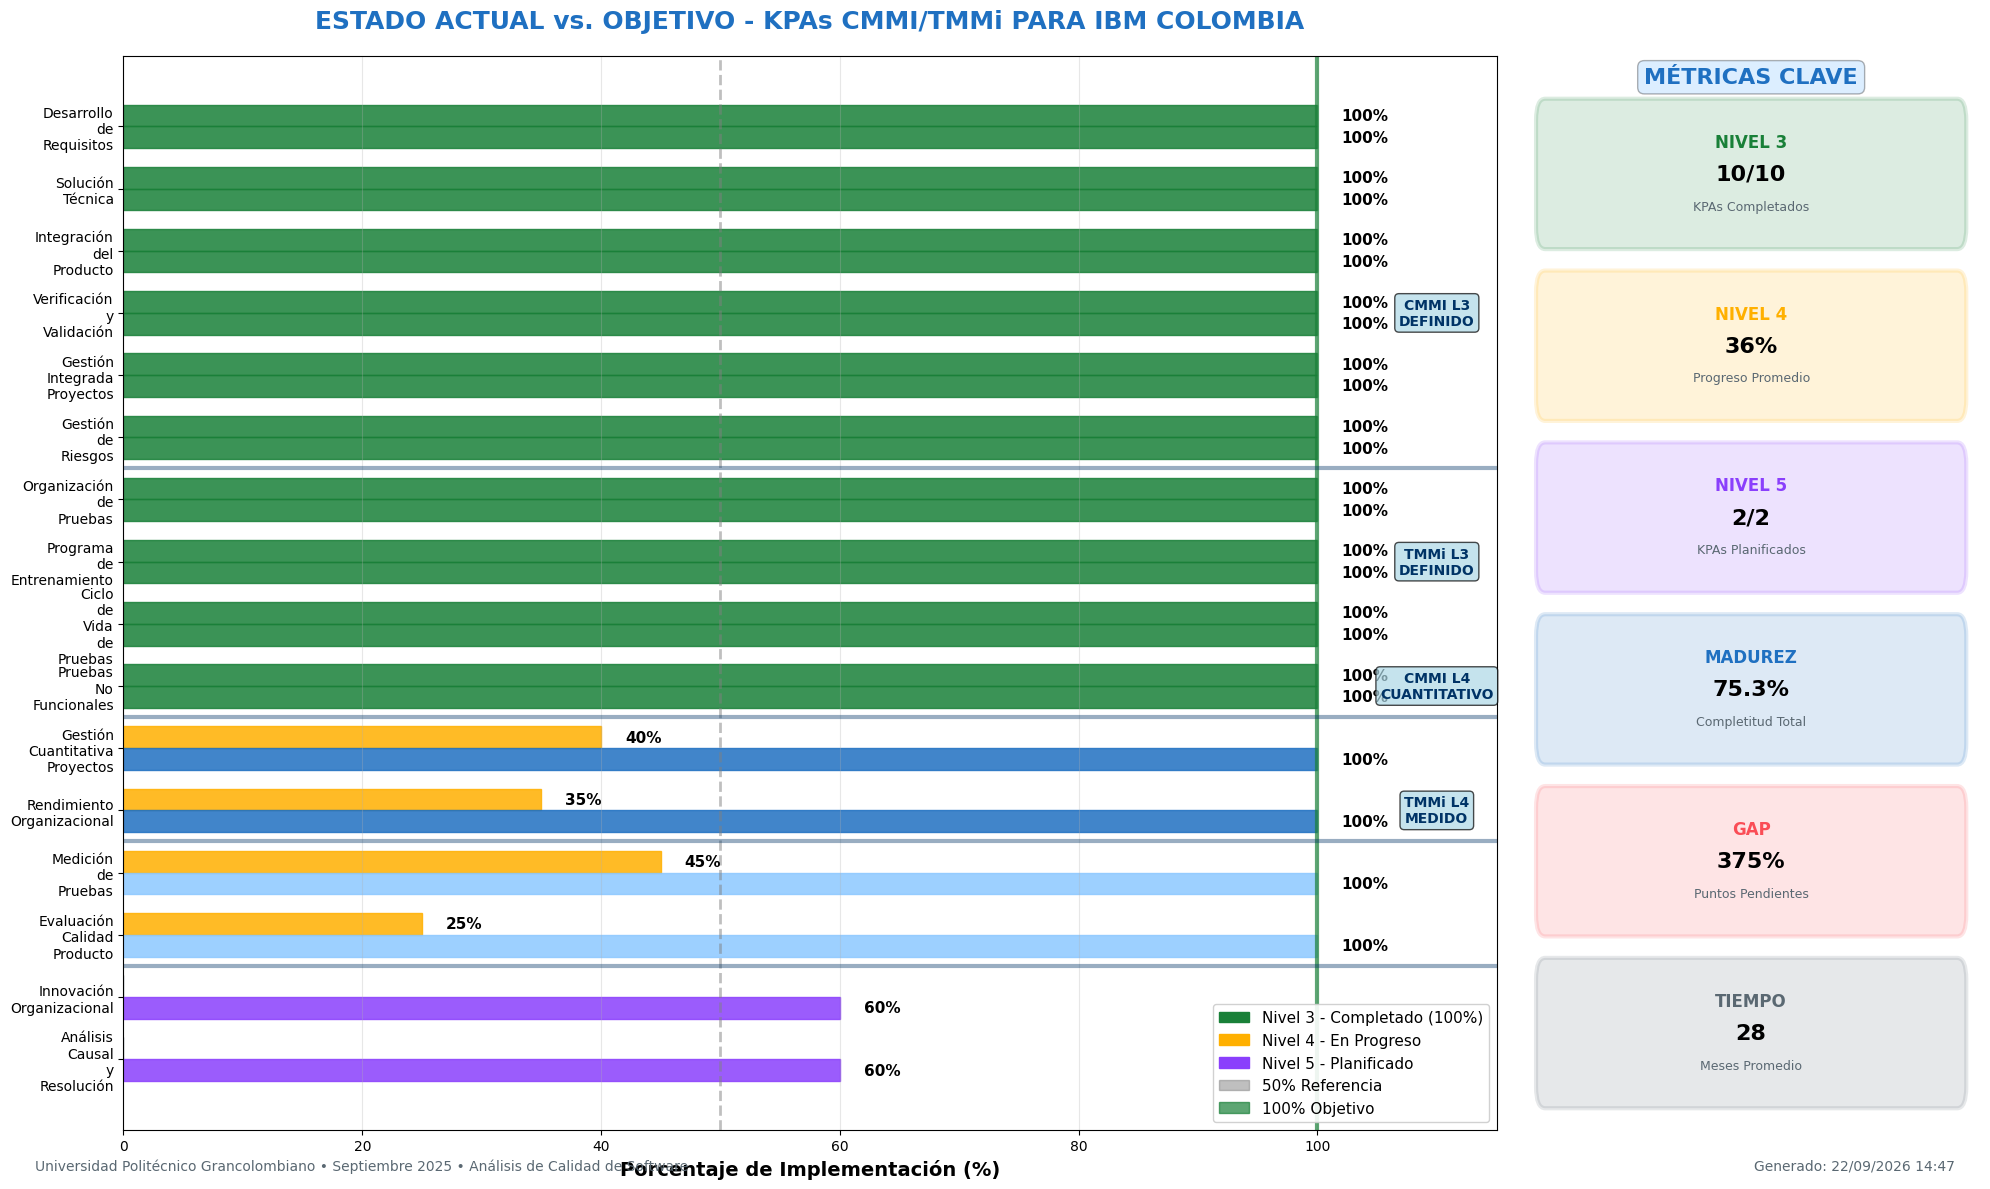

This chart was generated by the following Python code: (Note: this script raises an exception after producing the figure.)
#!/usr/bin/env python3
"""
Diagrama de Estado Actual vs. Objetivo KPAs CMMI para IBM
Análisis visual de madurez de procesos - Proyecto Académico
Universidad Politécnico Grancolombiano - Pruebas y Calidad de Software

Autor: Estudiante - Semestre 7
Fecha: Septiembre 2025
"""

import matplotlib
matplotlib.use('Agg')  # Backend no interactivo
import matplotlib.pyplot as plt
import pandas as pd
import numpy as np
from matplotlib.patches import Rectangle, FancyBboxPatch
import matplotlib.patches as mpatches
from datetime import datetime
import warnings
warnings.filterwarnings('ignore')

# Configuración global de estilo
plt.style.use('default')

# Colores corporativos IBM
IBM_BLUE = '#1F70C1'
IBM_GRAY = '#5A6872'
IBM_LIGHT_BLUE = '#8CC8FF'
IBM_GREEN = '#198038'
IBM_YELLOW = '#FFB000'
IBM_RED = '#FA4D56'
IBM_PURPLE = '#8A3FFC'
IBM_DARK_BLUE = '#003366'

# Datos extraídos del documento académico
def preparar_datos_kpas():
    """Estructura los datos de KPAs CMMI basados en el análisis académico"""
    
    datos_kpas = {
        'KPA': [
            # Nivel 3 CMMI - DEFINIDO (Completado)
            'Desarrollo de Requisitos',
            'Solución Técnica', 
            'Integración del Producto',
            'Verificación y Validación',
            'Gestión Integrada Proyectos',
            'Gestión de Riesgos',
            
            # Nivel 3 TMMi - DEFINIDO (Completado)
            'Organización de Pruebas',
            'Programa de Entrenamiento',
            'Ciclo de Vida de Pruebas',
            'Pruebas No Funcionales',
            
            # Nivel 4 CMMI - CUANTITATIVAMENTE GESTIONADO (En progreso)
            'Gestión Cuantitativa Proyectos',
            'Rendimiento Organizacional',
            
            # Nivel 4 TMMi - MEDIDO (En progreso)
            'Medición de Pruebas',
            'Evaluación Calidad Producto',
            
            # Nivel 5 CMMI - OPTIMIZACIÓN (Planificado)
            'Innovación Organizacional',
            'Análisis Causal y Resolución'
        ],
        
        'Nivel_Madurez': [
            'CMMI L3', 'CMMI L3', 'CMMI L3', 'CMMI L3', 'CMMI L3', 'CMMI L3',
            'TMMi L3', 'TMMi L3', 'TMMi L3', 'TMMi L3',
            'CMMI L4', 'CMMI L4',
            'TMMi L4', 'TMMi L4',
            'CMMI L5', 'CMMI L5'
        ],
        
        'Estado_Actual': [
            # Nivel 3 - Completados (100%)
            100, 100, 100, 100, 100, 100,
            100, 100, 100, 100,
            # Nivel 4 - En progreso
            40, 35,
            45, 25,
            # Nivel 5 - Planificados
            0, 0
        ],
        
        'Objetivo_2026': [
            # Nivel 3 mantiene 100%
            100, 100, 100, 100, 100, 100,
            100, 100, 100, 100,
            # Nivel 4 objetivo 100%
            100, 100,
            100, 100,
            # Nivel 5 objetivo evaluación (60%)
            60, 60
        ],
        
        'Criticidad': [
            'Completado', 'Completado', 'Completado', 'Completado', 'Completado', 'Completado',
            'Completado', 'Completado', 'Completado', 'Completado',
            'Crítico', 'Crítico',
            'Crítico', 'Alto',
            'Estratégico', 'Estratégico'
        ],
        
        'Timeline_Meses': [
            0, 0, 0, 0, 0, 0,  # Ya completados
            0, 0, 0, 0,        # Ya completados
            24, 30,            # Nivel 4 CMMI
            18, 24,            # Nivel 4 TMMi
            36, 36             # Nivel 5
        ]
    }
    
    return pd.DataFrame(datos_kpas)

def crear_diagrama_principal():
    """Crear el diagrama principal de comparación estado actual vs objetivo"""
    
    df = preparar_datos_kpas()
    
    # Configurar figura
    fig, (ax_main, ax_metrics) = plt.subplots(1, 2, figsize=(20, 12), 
                                            gridspec_kw={'width_ratios': [3, 1]})
    
    # === DIAGRAMA PRINCIPAL DE BARRAS HORIZONTALES ===
    y_pos = np.arange(len(df))
    width = 0.35
    
    # Crear barras horizontales
    bars_actual = ax_main.barh(y_pos - width/2, df['Estado_Actual'], width, 
                               label='Estado Actual 2025', alpha=0.85)
    bars_objetivo = ax_main.barh(y_pos + width/2, df['Objetivo_2026'], width, 
                                label='Objetivo 2026', alpha=0.85)
    
    # Colorear barras según nivel de madurez y estado
    for i, (actual, objetivo, nivel) in enumerate(zip(df['Estado_Actual'], df['Objetivo_2026'], df['Nivel_Madurez'])):
        if nivel.startswith('CMMI L3') or nivel.startswith('TMMi L3'):
            color_actual = IBM_GREEN
            color_objetivo = IBM_GREEN
        elif nivel.startswith('CMMI L4'):
            color_actual = IBM_YELLOW if actual > 0 else IBM_RED
            color_objetivo = IBM_BLUE
        elif nivel.startswith('TMMi L4'):
            color_actual = IBM_YELLOW if actual > 0 else IBM_RED
            color_objetivo = IBM_LIGHT_BLUE
        else:  # L5
            color_actual = IBM_GRAY
            color_objetivo = IBM_PURPLE
            
        bars_actual[i].set_color(color_actual)
        bars_objetivo[i].set_color(color_objetivo)
        
        # Añadir valores en las barras
        if actual > 0:
            ax_main.text(actual + 2, i - width/2, f'{actual}%', 
                        va='center', ha='left', fontsize=11, fontweight='bold', color='black')
        ax_main.text(objetivo + 2, i + width/2, f'{objetivo}%', 
                    va='center', ha='left', fontsize=11, fontweight='bold', color='black')
    
    # Configurar ejes principales
    ax_main.set_yticks(y_pos)
    ax_main.set_yticklabels([kpa.replace(' ', '\n') for kpa in df['KPA']], fontsize=10)
    ax_main.set_xlabel('Porcentaje de Implementación (%)', fontsize=14, fontweight='bold')
    ax_main.set_title('ESTADO ACTUAL vs. OBJETIVO - KPAs CMMI/TMMi PARA IBM COLOMBIA', 
                     fontsize=18, fontweight='bold', pad=20, color=IBM_BLUE)
    ax_main.set_xlim(0, 115)
    
    # Líneas de referencia
    ax_main.axvline(x=50, color='gray', linestyle='--', alpha=0.5, linewidth=2)
    ax_main.axvline(x=100, color=IBM_GREEN, linestyle='-', alpha=0.7, linewidth=3)
    
    # Separadores por nivel
    separadores = [5.5, 9.5, 11.5, 13.5]
    nivel_labels = ['CMMI L3\nDEFINIDO', 'TMMi L3\nDEFINIDO', 'CMMI L4\nCUANTITATIVO', 
                   'TMMi L4\nMEDIDO', 'CMMI L5\nOPTIMIZACIÓN']
    
    for i, sep in enumerate(separadores):
        ax_main.axhline(y=sep, color=IBM_DARK_BLUE, linestyle='-', alpha=0.4, linewidth=3)
        if i < len(nivel_labels):
            ax_main.text(110, sep - 2.5, nivel_labels[i], ha='center', va='center',
                        fontsize=10, fontweight='bold', color=IBM_DARK_BLUE,
                        bbox=dict(boxstyle="round,pad=0.3", facecolor='lightblue', alpha=0.7))
    
    # Leyenda mejorada
    legend_elements = [
        mpatches.Patch(color=IBM_GREEN, label='Nivel 3 - Completado (100%)'),
        mpatches.Patch(color=IBM_YELLOW, label='Nivel 4 - En Progreso'),
        mpatches.Patch(color=IBM_PURPLE, label='Nivel 5 - Planificado'),
        mpatches.Patch(color='gray', alpha=0.5, label='50% Referencia'),
        mpatches.Patch(color=IBM_GREEN, alpha=0.7, label='100% Objetivo')
    ]
    ax_main.legend(handles=legend_elements, loc='lower right', fontsize=11, framealpha=0.9)
    
    ax_main.grid(True, axis='x', alpha=0.3)
    ax_main.invert_yaxis()  # Para mostrar en orden jerárquico
    
    # === PANEL DE MÉTRICAS CLAVE ===
    ax_metrics.axis('off')
    
    # Calcular métricas
    l3_completed = len(df[df['Nivel_Madurez'].str.contains('L3')])
    l4_progress = df[df['Nivel_Madurez'].str.contains('L4')]['Estado_Actual'].mean()
    l5_planned = len(df[df['Nivel_Madurez'].str.contains('L5')])
    
    total_gap = df['Objetivo_2026'].sum() - df['Estado_Actual'].sum()
    completion_actual = (df['Estado_Actual'].sum() / df['Objetivo_2026'].sum()) * 100
    
    # Tiempo estimado promedio
    tiempo_promedio = df[df['Timeline_Meses'] > 0]['Timeline_Meses'].mean()
    
    # Crear dashboard de métricas
    metrics_data = [
        ("NIVEL 3", f"{l3_completed}/10", "KPAs Completados", IBM_GREEN),
        ("NIVEL 4", f"{l4_progress:.0f}%", "Progreso Promedio", IBM_YELLOW),
        ("NIVEL 5", f"{l5_planned}/2", "KPAs Planificados", IBM_PURPLE),
        ("MADUREZ", f"{completion_actual:.1f}%", "Completitud Total", IBM_BLUE),
        ("GAP", f"{total_gap:.0f}%", "Puntos Pendientes", IBM_RED),
        ("TIEMPO", f"{tiempo_promedio:.0f}", "Meses Promedio", IBM_GRAY)
    ]
    
    y_positions = np.linspace(0.9, 0.1, len(metrics_data))
    
    for i, (titulo, valor, subtitulo, color) in enumerate(metrics_data):
        # Caja de fondo estilizada
        bbox = FancyBboxPatch((0.05, y_positions[i] - 0.06), 0.9, 0.10,
                             boxstyle="round,pad=0.02", 
                             facecolor=color, alpha=0.15,
                             edgecolor=color, linewidth=3)
        ax_metrics.add_patch(bbox)
        
        # Título y valor
        ax_metrics.text(0.5, y_positions[i] + 0.02, titulo, ha='center', va='center',
                       fontsize=12, fontweight='bold', color=color)
        ax_metrics.text(0.5, y_positions[i] - 0.01, valor, ha='center', va='center',
                       fontsize=16, fontweight='bold', color='black')
        ax_metrics.text(0.5, y_positions[i] - 0.04, subtitulo, ha='center', va='center',
                       fontsize=9, color=IBM_GRAY)
    
    ax_metrics.set_xlim(0, 1)
    ax_metrics.set_ylim(0, 1)
    ax_metrics.text(0.5, 0.98, 'MÉTRICAS CLAVE', ha='center', va='center',
                   fontsize=16, fontweight='bold', color=IBM_BLUE,
                   bbox=dict(boxstyle="round,pad=0.3", facecolor=IBM_LIGHT_BLUE, alpha=0.3))
    
    # Información del documento
    fig.text(0.02, 0.02, 'Universidad Politécnico Grancolombiano • Septiembre 2025 • Análisis de Calidad de Software', 
             fontsize=10, color=IBM_GRAY)
    fig.text(0.98, 0.02, f'Generado: {datetime.now().strftime("%d/%m/%Y %H:%M")}', 
             fontsize=10, color=IBM_GRAY, ha='right')
    
    plt.tight_layout()
    return fig

def crear_timeline_roadmap():
    """Crear diagrama de cronograma/roadmap de implementación"""
    
    df = preparar_datos_kpas()
    
    fig, ax = plt.subplots(1, 1, figsize=(18, 10))
    
    # Filtrar solo KPAs con timeline
    timeline_data = df[df['Timeline_Meses'] > 0].copy()
    timeline_data = timeline_data.sort_values('Timeline_Meses')
    
    # Configurar timeline
    ax.set_ylim(-1, len(timeline_data) + 1)
    ax.set_xlim(-2, 40)
    
    # Línea base temporal
    ax.plot([0, 36], [0, 0], 'k-', linewidth=4, alpha=0.3)
    
    # Milestones principales
    milestones = [0, 18, 24, 30, 36]
    milestone_labels = ['INICIO\n2025', 'TMMi L4\n18 meses', 'CMMI L4\n24 meses', 
                       'L4 COMPLETO\n30 meses', 'L5 EVALUACIÓN\n36 meses']
    milestone_colors = [IBM_GRAY, IBM_LIGHT_BLUE, IBM_BLUE, IBM_GREEN, IBM_PURPLE]
    
    for i, (mes, label, color) in enumerate(zip(milestones, milestone_labels, milestone_colors)):
        ax.plot(mes, 0, 'o', markersize=15, color=color, markeredgecolor='white', markeredgewidth=3)
        ax.text(mes, -0.7, label, ha='center', va='top', fontsize=11, fontweight='bold', color=color)
    
    # Plotear KPAs en el timeline
    colores_nivel = {'CMMI L4': IBM_BLUE, 'TMMi L4': IBM_LIGHT_BLUE, 'CMMI L5': IBM_PURPLE}
    
    for i, (_, kpa) in enumerate(timeline_data.iterrows()):
        y_pos = i + 1
        color = colores_nivel.get(kpa['Nivel_Madurez'], IBM_GRAY)
        
        # Barra de progreso del KPA
        progreso = kpa['Estado_Actual'] / 100
        
        # Barra de fondo (objetivo)
        ax.barh(y_pos, kpa['Timeline_Meses'], height=0.6, 
               color=color, alpha=0.3, left=0)
        
        # Barra de progreso actual
        ax.barh(y_pos, kpa['Timeline_Meses'] * progreso, height=0.6, 
               color=color, alpha=0.8, left=0)
        
        # Texto del KPA
        ax.text(-1, y_pos, kpa['KPA'], ha='right', va='center', 
               fontsize=11, fontweight='bold', color=color)
        
        # Porcentaje de progreso
        ax.text(kpa['Timeline_Meses'] + 0.5, y_pos, f"{kpa['Estado_Actual']}%", 
               ha='left', va='center', fontsize=10, fontweight='bold')
    
    # Configuración de ejes
    ax.set_xlabel('Cronograma de Implementación (Meses desde Enero 2025)', 
                 fontsize=14, fontweight='bold')
    ax.set_title('ROADMAP DE IMPLEMENTACIÓN KPAs CMMI/TMMi - IBM COLOMBIA\nProgreso Actual y Proyecciones 2025-2027', 
                fontsize=18, fontweight='bold', pad=20, color=IBM_BLUE)
    
    ax.set_yticks([])
    ax.grid(True, axis='x', alpha=0.4)
    ax.spines['top'].set_visible(False)
    ax.spines['right'].set_visible(False)
    ax.spines['left'].set_visible(False)
    
    # Leyenda
    legend_elements = [
        mpatches.Patch(color=IBM_BLUE, alpha=0.8, label='CMMI Nivel 4'),
        mpatches.Patch(color=IBM_LIGHT_BLUE, alpha=0.8, label='TMMi Nivel 4'),
        mpatches.Patch(color=IBM_PURPLE, alpha=0.8, label='CMMI Nivel 5'),
        mpatches.Patch(color='gray', alpha=0.3, label='Objetivo Timeline'),
        mpatches.Patch(color='gray', alpha=0.8, label='Progreso Actual')
    ]
    ax.legend(handles=legend_elements, loc='upper right', fontsize=12, framealpha=0.9)
    
    plt.tight_layout()
    return fig

def main():
    """Función principal para generar los diagramas"""
    
    print("🚀 Generando Diagramas de Estado Actual vs. Objetivo KPAs CMMI para IBM...")
    print("📊 Preparando datos académicos extraídos del documento...")
    
    # Generar diagrama principal de comparación
    print("📈 Creando diagrama principal de comparación...")
    fig1 = crear_diagrama_principal()
    
    # Guardar diagrama principal
    output_path_main = 'diagrams/criterios-validacion-cmmi-python.png'
    fig1.savefig(output_path_main, dpi=300, bbox_inches='tight', 
                facecolor='white', edgecolor='none')
    print(f"✅ Diagrama principal guardado: {output_path_main}")
    
    # Generar timeline/roadmap
    print("🗓️ Creando cronograma de implementación...")
    fig2 = crear_timeline_roadmap()
    
    # Guardar timeline
    output_path_timeline = 'diagrams/roadmap-cmmi-python.png'
    fig2.savefig(output_path_timeline, dpi=300, bbox_inches='tight',
                facecolor='white', edgecolor='none')
    print(f"✅ Roadmap guardado: {output_path_timeline}")
    
    print("\n🎯 RESUMEN DE ANÁLISIS:")
    df = preparar_datos_kpas()
    print(f"   • Total KPAs analizados: {len(df)}")
    print(f"   • Nivel 3 completados: {len(df[df['Nivel_Madurez'].str.contains('L3')])}/10")
    print(f"   • Nivel 4 en progreso: {len(df[df['Nivel_Madurez'].str.contains('L4')])}/4")
    print(f"   • Nivel 5 planificados: {len(df[df['Nivel_Madurez'].str.contains('L5')])}/2")
    print(f"   • Completitud general: {(df['Estado_Actual'].sum() / df['Objetivo_2026'].sum()) * 100:.1f}%")
    print(f"   • Gap total pendiente: {df['Objetivo_2026'].sum() - df['Estado_Actual'].sum():.0f} puntos")
    print(f"   • Timeline objetivo: {df['Timeline_Meses'].max()} meses máximo")
    
    print("\n🏆 Diagramas Python generados exitosamente:")
    print("   📊 Comparación Estado Actual vs. Objetivo (alta resolución)")
    print("   🗓️ Roadmap de Implementación 2025-2027")
    print("   📚 Listos para inclusión en documento académico")
    print("\n✨ Calidad: 300 DPI | Formato: PNG | Colores: IBM Corporate")

if __name__ == "__main__":
    main()